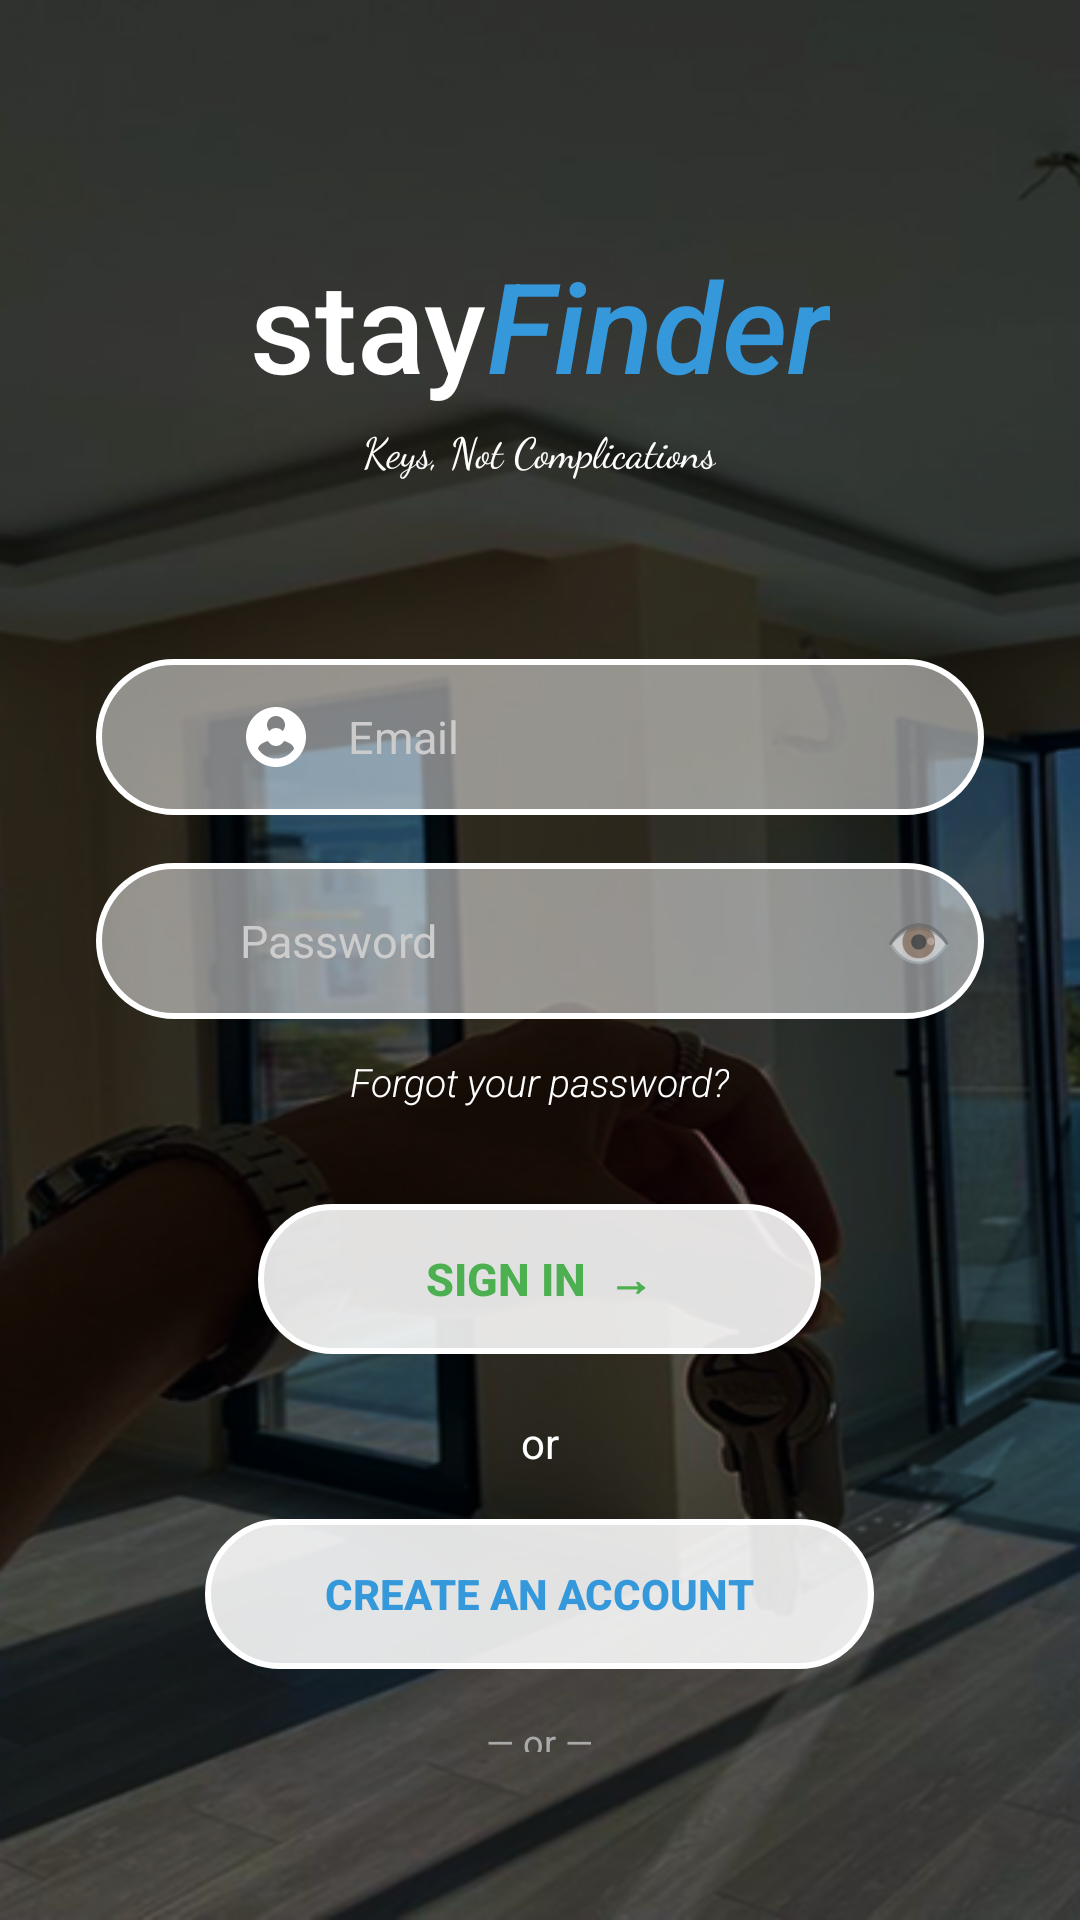

Layout XML and referenced resources for this Android screen:
<!-- AndroidManifest.xml: application theme Theme.MyApplication -->
<!-- res/layout/activity_login.xml -->
<?xml version="1.0" encoding="utf-8"?>
<RelativeLayout xmlns:android="http://schemas.android.com/apk/res/android"
    android:layout_width="match_parent"
    android:layout_height="match_parent"
    android:background="@drawable/background_overlay">

    <LinearLayout
        android:layout_width="match_parent"
        android:layout_height="match_parent"
        android:orientation="vertical"
        android:paddingLeft="32dp"
        android:paddingRight="32dp"
        android:paddingTop="80dp"
        android:paddingBottom="40dp"
        android:gravity="top|center_horizontal">

        
        <LinearLayout
            android:layout_width="wrap_content"
            android:layout_height="wrap_content"
            android:orientation="horizontal"
            android:layout_marginBottom="4dp">
            
            <TextView
                android:layout_width="wrap_content"
                android:layout_height="wrap_content"
                android:text="stay"
                android:textSize="42sp"
                android:textColor="#ffffffff"
                android:fontFamily="sans-serif-medium"/>

            <TextView
                android:layout_width="wrap_content"
                android:layout_height="wrap_content"
                android:text="Finder"
                android:textSize="42sp"
                android:textColor="#3498DB"
                android:fontFamily="sans-serif-medium"
                android:textStyle="italic"/>
        </LinearLayout>

        <TextView
            android:layout_width="wrap_content"
            android:layout_height="wrap_content"
            android:text="Keys, Not Complications"
            android:textSize="14sp"
            android:textColor="#FFFFFF"
            android:fontFamily="cursive"
            android:layout_marginBottom="60dp"/>

        
        <EditText
            android:id="@+id/login_email"
            android:layout_width="match_parent"
            android:layout_height="52dp"
            android:hint="Email"
            android:inputType="textEmailAddress"
            android:background="@drawable/rounded_edittext"
            android:paddingLeft="48dp"
            android:paddingRight="16dp"
            android:textColor="#FFFFFF"
            android:textColorHint="#CCCCCC"
            android:textSize="15sp"
            android:drawableLeft="@drawable/ic_email"
            android:drawablePadding="12dp"
            android:layout_marginBottom="16dp"/>

        
        <FrameLayout
            android:layout_width="match_parent"
            android:layout_height="52dp"
            android:layout_marginBottom="12dp">

            <EditText
                android:id="@+id/login_password"
                android:layout_width="match_parent"
                android:layout_height="match_parent"
                android:hint="Password"
                android:inputType="textPassword"
                android:background="@drawable/rounded_edittext"
                android:paddingLeft="48dp"
                android:paddingRight="52dp"
                android:textColor="#FFFFFF"
                android:textColorHint="#CCCCCC"
                android:textSize="15sp"
                android:drawableLeft="@drawable/ic_lock"
                android:drawablePadding="12dp"/>

            <TextView
                android:id="@+id/toggle_login_password"
                android:layout_width="44dp"
                android:layout_height="match_parent"
                android:layout_gravity="end"
                android:text="👁"
                android:textSize="18sp"
                android:gravity="center"
                android:clickable="true"
                android:focusable="true"/>
        </FrameLayout>

        <TextView
            android:id="@+id/forgot_password"
            android:layout_width="wrap_content"
            android:layout_height="wrap_content"
            android:text="Forgot your password?"
            android:textColor="#FFFFFF"
            android:textSize="13sp"
            android:fontFamily="sans-serif-light"
            android:textStyle="italic"
            android:layout_gravity="center"
            android:layout_marginBottom="32dp"
            android:clickable="true"/>

        
        <Button
            android:id="@+id/btn_sign_in"
            android:layout_width="wrap_content"
            android:layout_height="50dp"
            android:text="SIGN IN  →"
            android:textColor="#4CAF50"
            android:textSize="15sp"
            android:textStyle="bold"
            android:background="@drawable/rounded_button"
            android:paddingLeft="56dp"
            android:paddingRight="56dp"
            android:layout_marginBottom="20dp"/>

        <TextView
            android:layout_width="wrap_content"
            android:layout_height="wrap_content"
            android:text="or"
            android:textColor="#FFFFFF"
            android:textSize="14sp"
            android:layout_marginBottom="16dp"/>

        
        <Button
            android:id="@+id/btn_create_account"
            android:layout_width="wrap_content"
            android:layout_height="50dp"
            android:text="CREATE AN ACCOUNT"
            android:textColor="#3498DB"
            android:textSize="14sp"
            android:textStyle="bold"
            android:background="@drawable/rounded_button"
            android:paddingLeft="40dp"
            android:paddingRight="40dp"/>

        
        <TextView
            android:layout_width="wrap_content"
            android:layout_height="wrap_content"
            android:text="— or —"
            android:textSize="12sp"
            android:textColor="#AAAAAA"
            android:layout_marginTop="16dp"
            android:layout_marginBottom="16dp"/>

        
        <LinearLayout
            android:id="@+id/btn_google_login"
            android:layout_width="match_parent"
            android:layout_height="52dp"
            android:orientation="horizontal"
            android:gravity="center"
            android:background="@drawable/rounded_button"
            android:clickable="true"
            android:focusable="true">

            <TextView
                android:layout_width="wrap_content"
                android:layout_height="wrap_content"
                android:text="G"
                android:textSize="20sp"
                android:textStyle="bold"
                android:textColor="#EA4335"
                android:layout_marginRight="10dp"/>

            <TextView
                android:layout_width="wrap_content"
                android:layout_height="wrap_content"
                android:text="Sign in with Google"
                android:textSize="15sp"
                android:textStyle="bold"
                android:textColor="#222222"/>
        </LinearLayout>

    </LinearLayout>

</RelativeLayout>
<!-- resources referenced by this layout -->
<resources>
  <!-- drawable background_overlay (drawable) -->
  <?xml version="1.0" encoding="utf-8"?>
  <layer-list xmlns:android="http://schemas.android.com/apk/res/android">
      
      <item>
          <bitmap
              android:src="@drawable/background_keys"
              android:gravity="fill"
              android:tileMode="disabled" />
      </item>
      
      <item>
          <shape android:shape="rectangle">
              <solid android:color="#70000000"/>
          </shape>
      </item>
  </layer-list>
  <!-- drawable ic_email (drawable) -->
  <?xml version="1.0" encoding="utf-8"?>
  <vector xmlns:android="http://schemas.android.com/apk/res/android"
      android:width="24dp"
      android:height="24dp"
      android:viewportWidth="24"
      android:viewportHeight="24">
      <path
          android:fillColor="#FFFFFF"
          android:pathData="M12,12m-3,0a3,3 0,1 1,6 0a3,3 0,1 1,-6 0"/>
      <path
          android:fillColor="#FFFFFF"
          android:pathData="M12,2C6.48,2 2,6.48 2,12s4.48,10 10,10 10,-4.48 10,-10S17.52,2 12,2zM12,5c1.66,0 3,1.34 3,3s-1.34,3 -3,3 -3,-1.34 -3,-3 1.34,-3 3,-3zM12,19.2c-2.5,0 -4.71,-1.28 -6,-3.22 0.03,-1.99 4,-3.08 6,-3.08 1.99,0 5.97,1.09 6,3.08 -1.29,1.94 -3.5,3.22 -6,3.22z"/>
  </vector>
  <!-- drawable rounded_button (drawable) -->
  <?xml version="1.0" encoding="utf-8"?>
  <shape xmlns:android="http://schemas.android.com/apk/res/android"
      android:shape="rectangle">
      <solid android:color="#E0FFFFFF"/>
      <corners android:radius="28dp"/>
      <stroke
          android:width="2dp"
          android:color="#FFFFFF"/>
  </shape>
  <!-- drawable rounded_edittext (drawable) -->
  <?xml version="1.0" encoding="utf-8"?>
  <shape xmlns:android="http://schemas.android.com/apk/res/android"
      android:shape="rectangle">
      <solid android:color="#80FFFFFF"/>
      <corners android:radius="28dp"/>
      <stroke
          android:width="2dp"
          android:color="#FFFFFF"/>
  </shape>
  <style name="Theme.MyApplication" parent="Theme.MaterialComponents.Light.NoActionBar">
  		
  		<item name="colorPrimary">@color/purple_500</item>
  		<item name="colorPrimaryVariant">@color/purple_700</item>
  		<item name="colorOnPrimary">@color/white</item>
  		
  		<item name="colorSecondary">@color/teal_200</item>
  		<item name="colorSecondaryVariant">@color/teal_700</item>
  		<item name="colorOnSecondary">@color/black</item>
  		
  		<item name="android:statusBarColor" tools:targetApi="l">?attr/colorPrimaryVariant</item>
  		
  		<item name="android:navigationBarColor">#FFFFFF</item>
  	</style>
  <!-- drawable background_keys: png bitmap (drawable, 314485 bytes) -->
  <!-- not gathered from this repository: default colours our renderer supplied (Android Studio template values) -->
  <color name="purple_500">#FF6200EE</color>
  <color name="purple_700">#FF3700B3</color>
  <color name="teal_200">#FF03DAC5</color>
  <color name="teal_700">#FF018786</color>
  <color name="black">#FF000000</color>
  <color name="white">#FFFFFFFF</color>
</resources>
